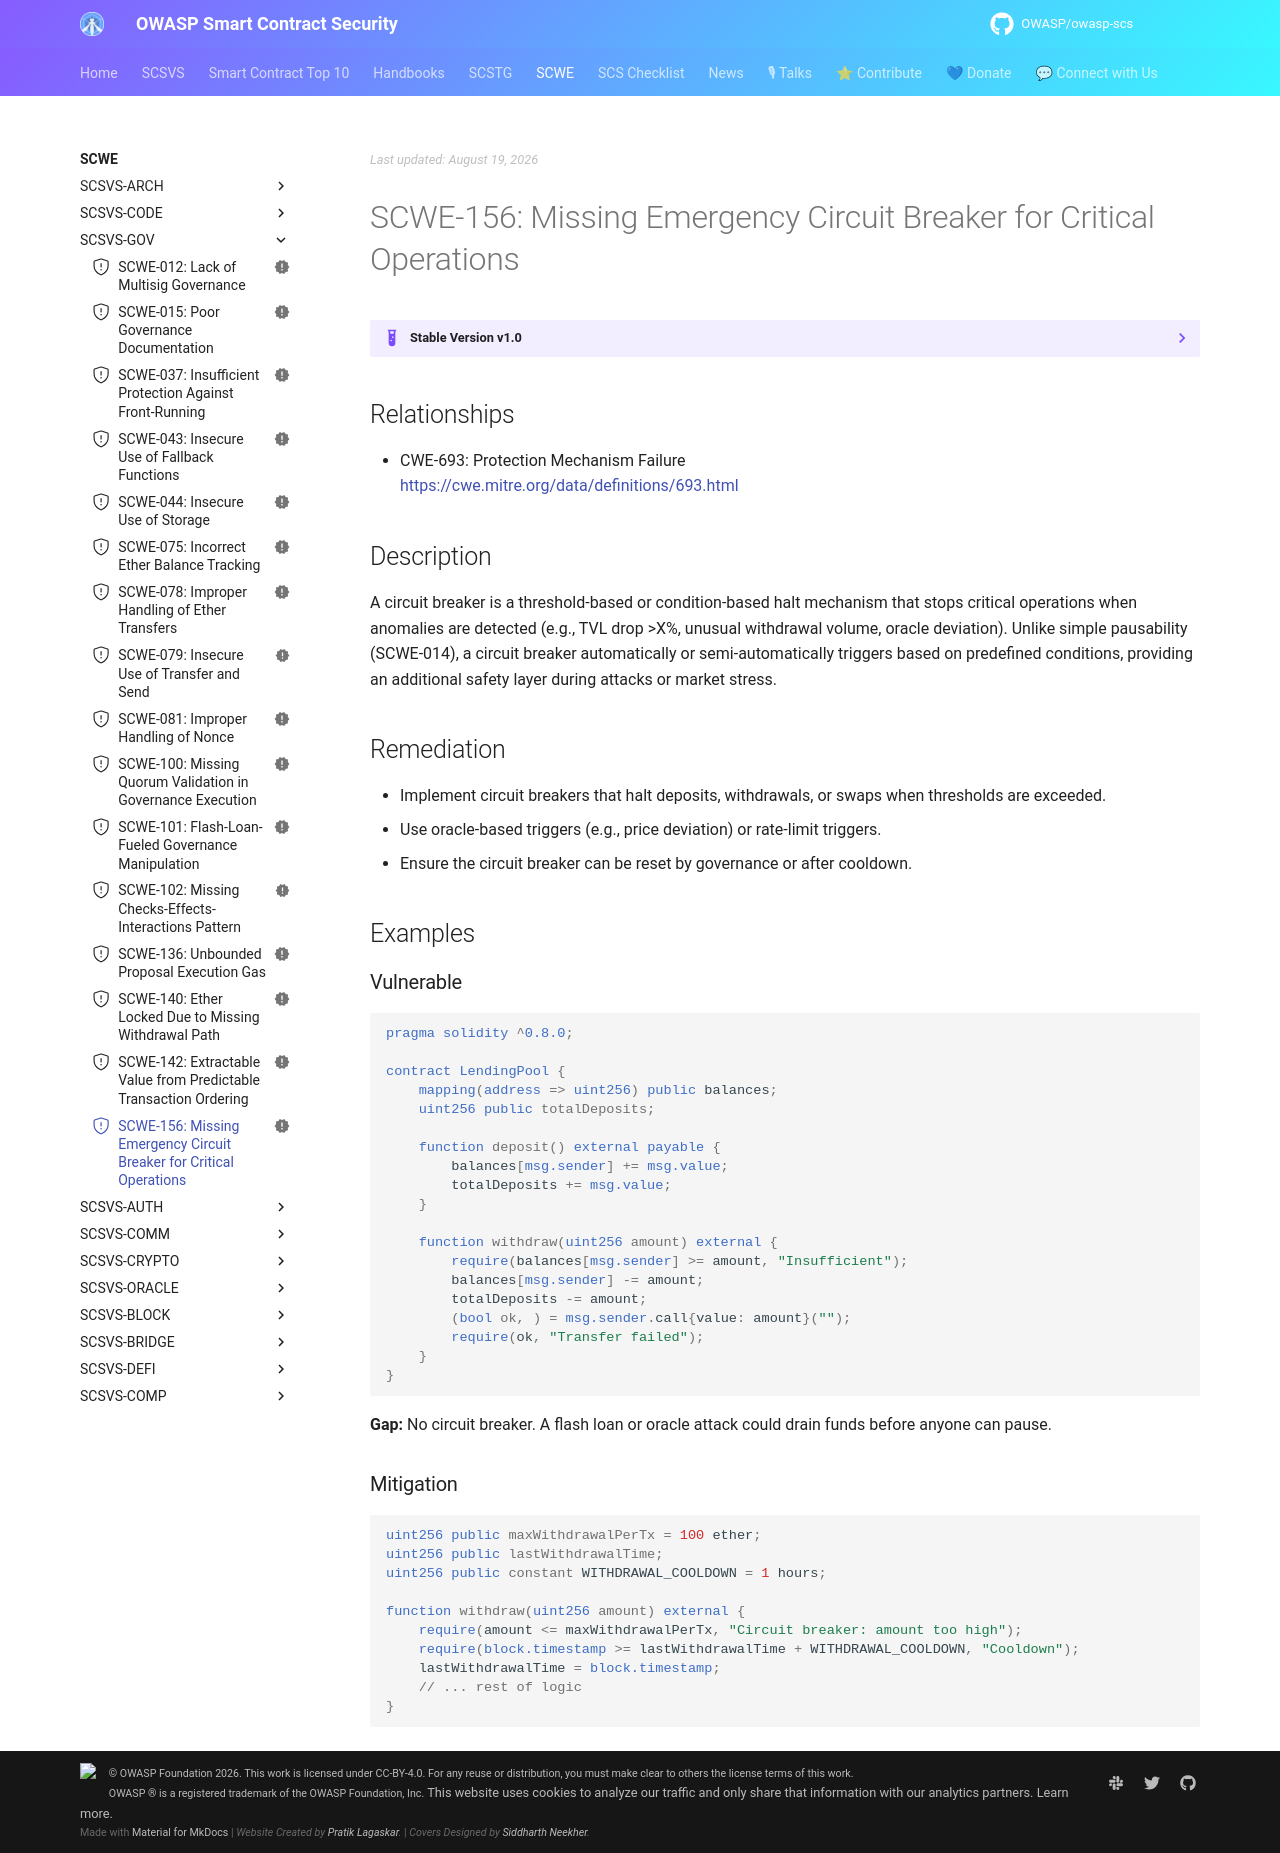

repository: OWASP/owasp-scs · page: SCWE/SCSVS-GOV/SCWE-156/index.html · generator: mkdocs

---
title: Missing Emergency Circuit Breaker for Critical Operations
id: SCWE-156
alias: lack-of-circuit-breaker
platform: []
profiles: [L1]
mappings:
  scsvs-cg: [SCSVS-GOV]
  scsvs-scg: [SCSVS-GOV-3]
  cwe: [693]
status: new
---

## Relationships
- CWE-693: Protection Mechanism Failure  
  [https://cwe.mitre.org/data/definitions/693.html](https://cwe.mitre.org/data/definitions/693.html)

## Description
A circuit breaker is a threshold-based or condition-based halt mechanism that stops critical operations when anomalies are detected (e.g., TVL drop >X%, unusual withdrawal volume, oracle deviation). Unlike simple pausability (SCWE-014), a circuit breaker automatically or semi-automatically triggers based on predefined conditions, providing an additional safety layer during attacks or market stress.

## Remediation
- Implement circuit breakers that halt deposits, withdrawals, or swaps when thresholds are exceeded.
- Use oracle-based triggers (e.g., price deviation) or rate-limit triggers.
- Ensure the circuit breaker can be reset by governance or after cooldown.

## Examples

### Vulnerable
```solidity
pragma solidity ^0.8.0;

contract LendingPool {
    mapping(address => uint256) public balances;
    uint256 public totalDeposits;

    function deposit() external payable {
        balances[msg.sender] += msg.value;
        totalDeposits += msg.value;
    }

    function withdraw(uint256 amount) external {
        require(balances[msg.sender] >= amount, "Insufficient");
        balances[msg.sender] -= amount;
        totalDeposits -= amount;
        (bool ok, ) = msg.sender.call{value: amount}("");
        require(ok, "Transfer failed");
    }
}
```
**Gap:** No circuit breaker. A flash loan or oracle attack could drain funds before anyone can pause.

### Mitigation
```solidity
uint256 public maxWithdrawalPerTx = 100 ether;
uint256 public lastWithdrawalTime;
uint256 public constant WITHDRAWAL_COOLDOWN = 1 hours;

function withdraw(uint256 amount) external {
    require(amount <= maxWithdrawalPerTx, "Circuit breaker: amount too high");
    require(block.timestamp >= lastWithdrawalTime + WITHDRAWAL_COOLDOWN, "Cooldown");
    lastWithdrawalTime = block.timestamp;
    // ... rest of logic
}
```
